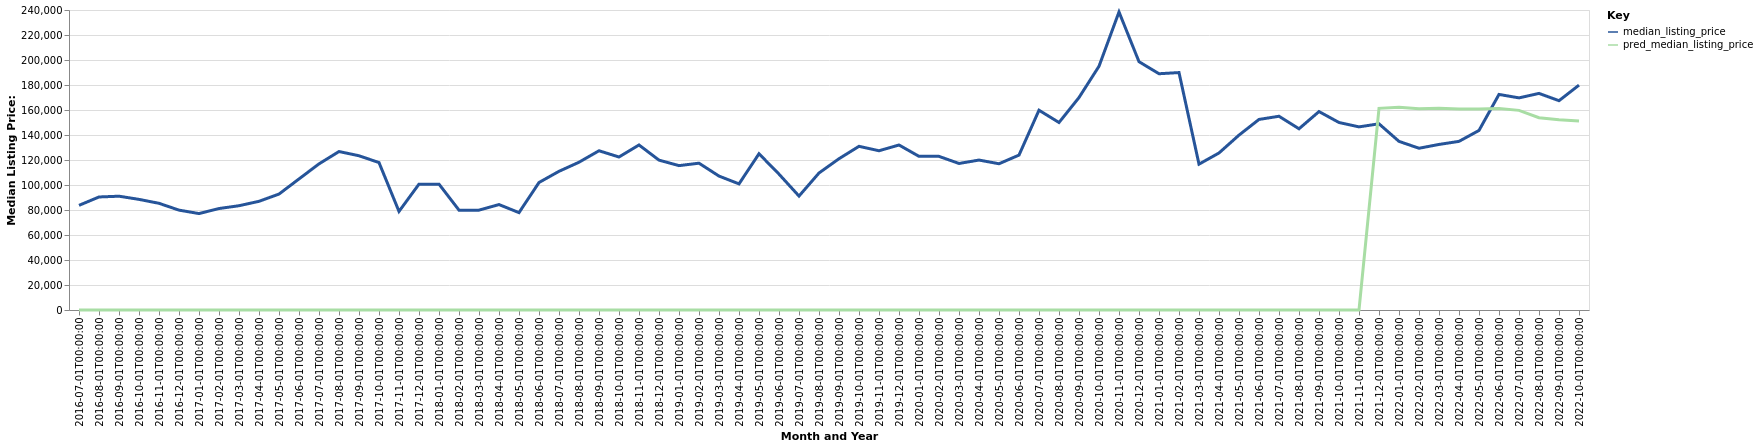

Source data for this figure (header and first rows):
date, time_idx, median_listing_price, thirty_year_interest_rate_five, month, county_name, active_listing_count, pred_median_listing_price, month_year
2016-07-01, 0, 83725, 3.72, 7, Union, SC, 52.0, 0, Jul-2016
2016-08-01, 1, 90420, 3.73, 8, Union, SC, 62.0, 0, Aug-2016
2016-09-01, 2, 91043, 3.66, 9, Union, SC, 68.0, 0, Sep-2016
2016-10-01, 3, 88500, 3.64, 10, Union, SC, 69.0, 0, Oct-2016
2016-11-01, 4, 85354, 3.66, 11, Union, SC, 63.0, 0, Nov-2016
2016-12-01, 5, 79900, 3.48, 12, Union, SC, 58.0, 0, Dec-2016
2017-01-01, 6, 77150, 3.45, 1, Union, SC, 61.0, 0, Jan-2017
2017-02-01, 7, 81175, 3.5, 2, Union, SC, 58.0, 0, Feb-2017
2017-03-01, 8, 83425, 3.52, 3, Union, SC, 62.0, 0, Mar-2017
2017-04-01, 9, 86950, 4.03, 4, Union, SC, 66.0, 0, Apr-2017
2017-05-01, 10, 92750, 4.32, 5, Union, SC, 68.0, 0, May-2017
2017-06-01, 11, 104850, 4.2, 6, Union, SC, 55.0, 0, Jun-2017
2017-07-01, 12, 116900, 4.19, 7, Union, SC, 40.0, 0, Jul-2017
2017-08-01, 13, 126775, 4.3, 8, Union, SC, 36.0, 0, Aug-2017
2017-09-01, 14, 123400, 4.1, 9, Union, SC, 41.0, 0, Sep-2017
2017-10-01, 15, 117950, 4.05, 10, Union, SC, 38.0, 0, Oct-2017
2017-11-01, 16, 78875, 3.94, 11, Union, SC, 39.0, 0, Nov-2017
2017-12-01, 17, 100700, 4.03, 12, Union, SC, 37.0, 0, Dec-2017
2018-01-01, 18, 100700, 3.93, 1, Union, SC, 42.0, 0, Jan-2018
2018-02-01, 19, 79900, 3.83, 2, Union, SC, 44.0, 0, Feb-2018
2018-03-01, 20, 79900, 3.94, 3, Union, SC, 45.0, 0, Mar-2018
2018-04-01, 21, 84350, 3.95, 4, Union, SC, 40.0, 0, Apr-2018
2018-05-01, 22, 77900, 3.99, 5, Union, SC, 37.0, 0, May-2018
2018-06-01, 23, 102000, 4.15, 6, Union, SC, 33.0, 0, Jun-2018
2018-07-01, 24, 110950, 4.4, 7, Union, SC, 36.0, 0, Jul-2018
2018-08-01, 25, 118225, 4.46, 8, Union, SC, 37.0, 0, Aug-2018
2018-09-01, 26, 127400, 4.58, 9, Union, SC, 37.0, 0, Sep-2018
2018-10-01, 27, 122400, 4.66, 10, Union, SC, 42.0, 0, Oct-2018
2018-11-01, 28, 132025, 4.62, 11, Union, SC, 48.0, 0, Nov-2018
2018-12-01, 29, 119900, 4.54, 12, Union, SC, 51.0, 0, Dec-2018
2019-01-01, 30, 115500, 4.6, 1, Union, SC, 47.0, 0, Jan-2019
2019-02-01, 31, 117450, 4.72, 2, Union, SC, 42.0, 0, Feb-2019
2019-03-01, 32, 107143, 4.9, 3, Union, SC, 34.0, 0, Mar-2019
2019-04-01, 33, 100893, 4.94, 4, Union, SC, 32.0, 0, Apr-2019
2019-05-01, 34, 125000, 4.75, 5, Union, SC, 33.0, 0, May-2019
2019-06-01, 35, 108700, 4.51, 6, Union, SC, 43.0, 0, Jun-2019
2019-07-01, 36, 91150, 4.41, 7, Union, SC, 43.0, 0, Jul-2019
2019-08-01, 37, 109609, 4.41, 8, Union, SC, 43.0, 0, Aug-2019
2019-09-01, 38, 121023, 4.2, 9, Union, SC, 45.0, 0, Sep-2019
2019-10-01, 39, 130950, 4.14, 10, Union, SC, 45.0, 0, Oct-2019
2019-11-01, 40, 127400, 3.84, 11, Union, SC, 34.0, 0, Nov-2019
2019-12-01, 41, 132000, 3.81, 12, Union, SC, 33.0, 0, Dec-2019
2020-01-01, 42, 122925, 3.75, 1, Union, SC, 33.0, 0, Jan-2020
2020-02-01, 43, 122900, 3.73, 2, Union, SC, 34.0, 0, Feb-2020
2020-03-01, 44, 117225, 3.78, 3, Union, SC, 35.0, 0, Mar-2020
2020-04-01, 45, 119950, 3.75, 4, Union, SC, 30.0, 0, Apr-2020
2020-05-01, 46, 117000, 3.74, 5, Union, SC, 26.0, 0, May-2020
2020-06-01, 47, 123925, 3.72, 6, Union, SC, 21.0, 0, Jun-2020
2020-07-01, 48, 159820, 3.49, 7, Union, SC, 18.0, 0, Jul-2020
2020-08-01, 49, 150000, 3.65, 8, Union, SC, 23.0, 0, Aug-2020
2020-09-01, 50, 169975, 3.33, 9, Union, SC, 26.0, 0, Sep-2020
2020-10-01, 51, 195000, 3.28, 10, Union, SC, 20.0, 0, Oct-2020
2020-11-01, 52, 238425, 3.21, 11, Union, SC, 17.0, 0, Nov-2020
2020-12-01, 53, 198650, 3.07, 12, Union, SC, 18.0, 0, Dec-2020
2021-01-01, 54, 189000, 2.99, 1, Union, SC, 16.0, 0, Jan-2021
2021-02-01, 55, 189950, 2.93, 2, Union, SC, 12.0, 0, Feb-2021
2021-03-01, 56, 116675, 2.88, 3, Union, SC, 15.0, 0, Mar-2021
2021-04-01, 57, 125625, 2.84, 4, Union, SC, 12.0, 0, Apr-2021
2021-05-01, 58, 139900, 2.71, 5, Union, SC, 11.0, 0, May-2021
2021-06-01, 59, 152450, 2.79, 6, Union, SC, 11.0, 0, Jun-2021
... 16 more rows
